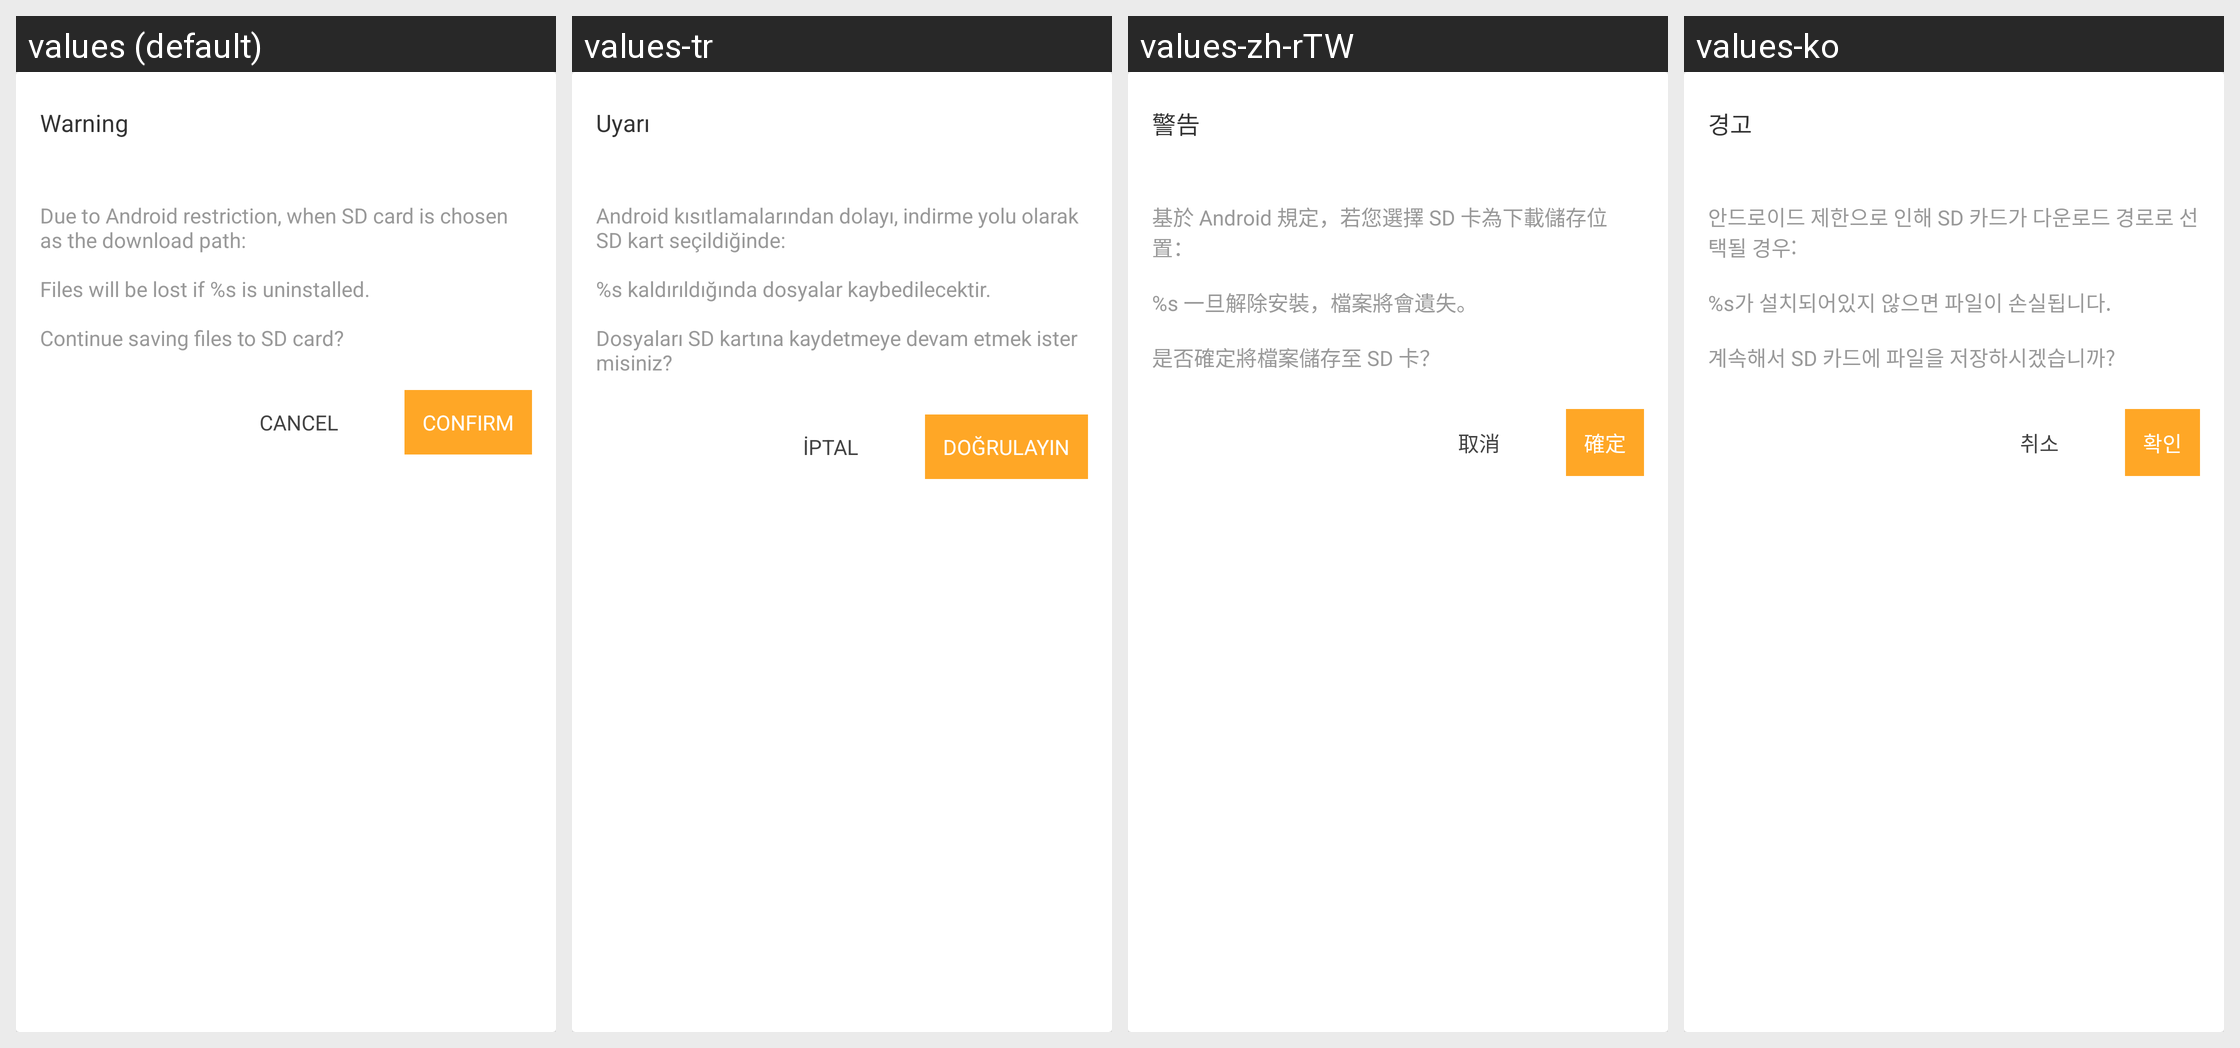

This grid shows one Android layout under several languages. Give, for every string resource on the screen, its name, the default text and each shown locale's text.
Android screen res/layout/sdcard_warn.xml rendered under 4 locales, left to right: values (default), values-tr, values-zh-rTW, values-ko. Device: Nexus 5 (rendered at 1080×1920; each locale shown at half size, 540×960, under a caption strip naming it); theme AppTheme.
Other locales in the repository, not shown: values-ar, values-bg, values-bn, values-cs, values-da, values-de, values-el, values-es, values-fa, values-fi, values-fil, values-fr, values-hi, values-hr, values-hu, values-in, values-it, values-iw, values-ja, values-ka, values-mk, values-ms, values-my, values-nb, values-nl, values-pl, values-pt, values-pt-rBR, values-pt-rPT, values-ro, values-ru, values-sk, values-sq, values-sr, values-sv, values-sw, values-th, values-uk, values-ur, values-vi, values-zh-rCN.
Strings drawn on this screen, with the default value and each locale's value (text and hints the layout hard-codes, and strings that could not be matched under every locale, appear in the picture but are not listed):

title_warning
  values: Warning
  values-tr: Uyarı
  values-zh-rTW: 警告
  values-ko: 경고

warning_content
  values: Due to Android restriction, when SD card is chosen as the download path:
      
      Files will be lost if %s is uninstalled.
      
      Continue saving files to SD card?
  values-tr: Android kısıtlamalarından dolayı, indirme yolu olarak SD kart seçildiğinde:
      
      %s kaldırıldığında dosyalar kaybedilecektir.
      
      Dosyaları SD kartına kaydetmeye devam etmek ister misiniz?
  values-zh-rTW: 基於 Android 規定，若您選擇 SD 卡為下載儲存位置：
      
      %s 一旦解除安裝，檔案將會遺失。
      
      是否確定將檔案儲存至 SD 卡？
  values-ko: 안드로이드 제한으로 인해 SD 카드가 다운로드 경로로 선택될 경우:
      
      %s가 설치되어있지 않으면 파일이 손실됩니다.
      
      계속해서 SD 카드에 파일을 저장하시겠습니까?

confirm
  values: Confirm
  values-tr: Doğrulayın
  values-zh-rTW: 確定
  values-ko: 확인

action_cancel
  values: Cancel
  values-tr: İptal
  values-zh-rTW: 取消
  values-ko: 취소
